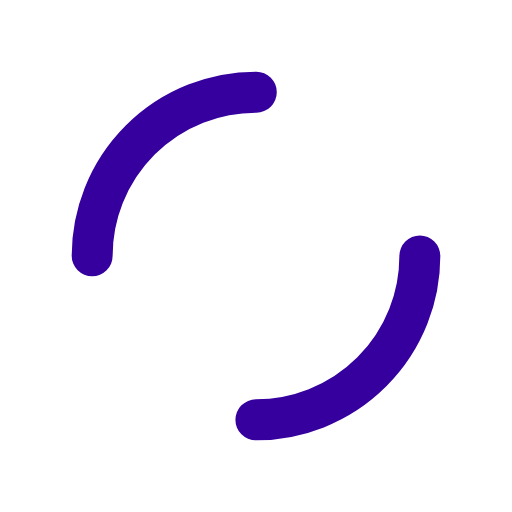
t = 0.00 s
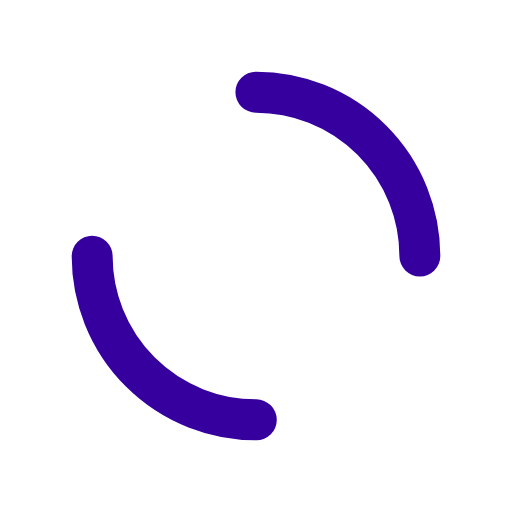
t = 0.23 s
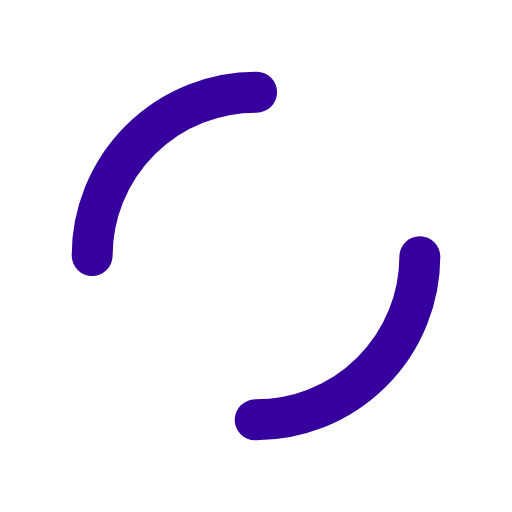
t = 0.46 s
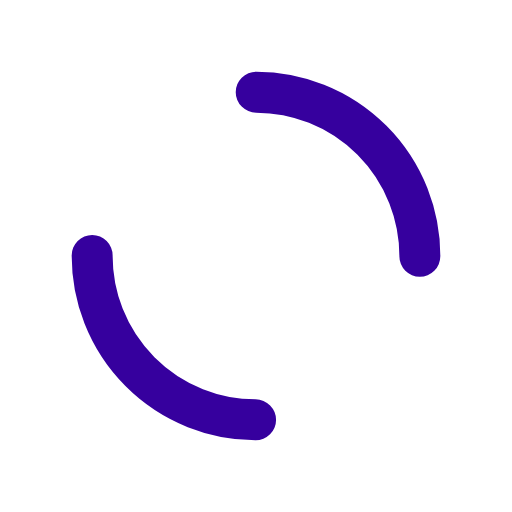
t = 0.68 s

The animated SVG that drew these frames (rendered in a browser with its animation timeline set to each time). Animation: 1 SMIL element (animateTransform=1); one cycle of 0.91 s, repeats indefinitely.

<svg xmlns="http://www.w3.org/2000/svg" viewBox="0 0 100 100" preserveAspectRatio="xMidYMid" width="200" height="200" style="shape-rendering: auto; display: block; background: transparent;" xmlns:xlink="http://www.w3.org/1999/xlink"><g><circle stroke-linecap="round" fill="none" stroke-dasharray="50.26548245743669 50.26548245743669" stroke="#36009e" stroke-width="8" r="32" cy="50" cx="50">
  <animateTransform values="0 50 50;360 50 50" keyTimes="0;1" dur="0.9090909090909091s" repeatCount="indefinite" type="rotate" attributeName="transform"></animateTransform>
</circle><g></g></g><!-- [ldio] generated by https://loading.io --></svg>